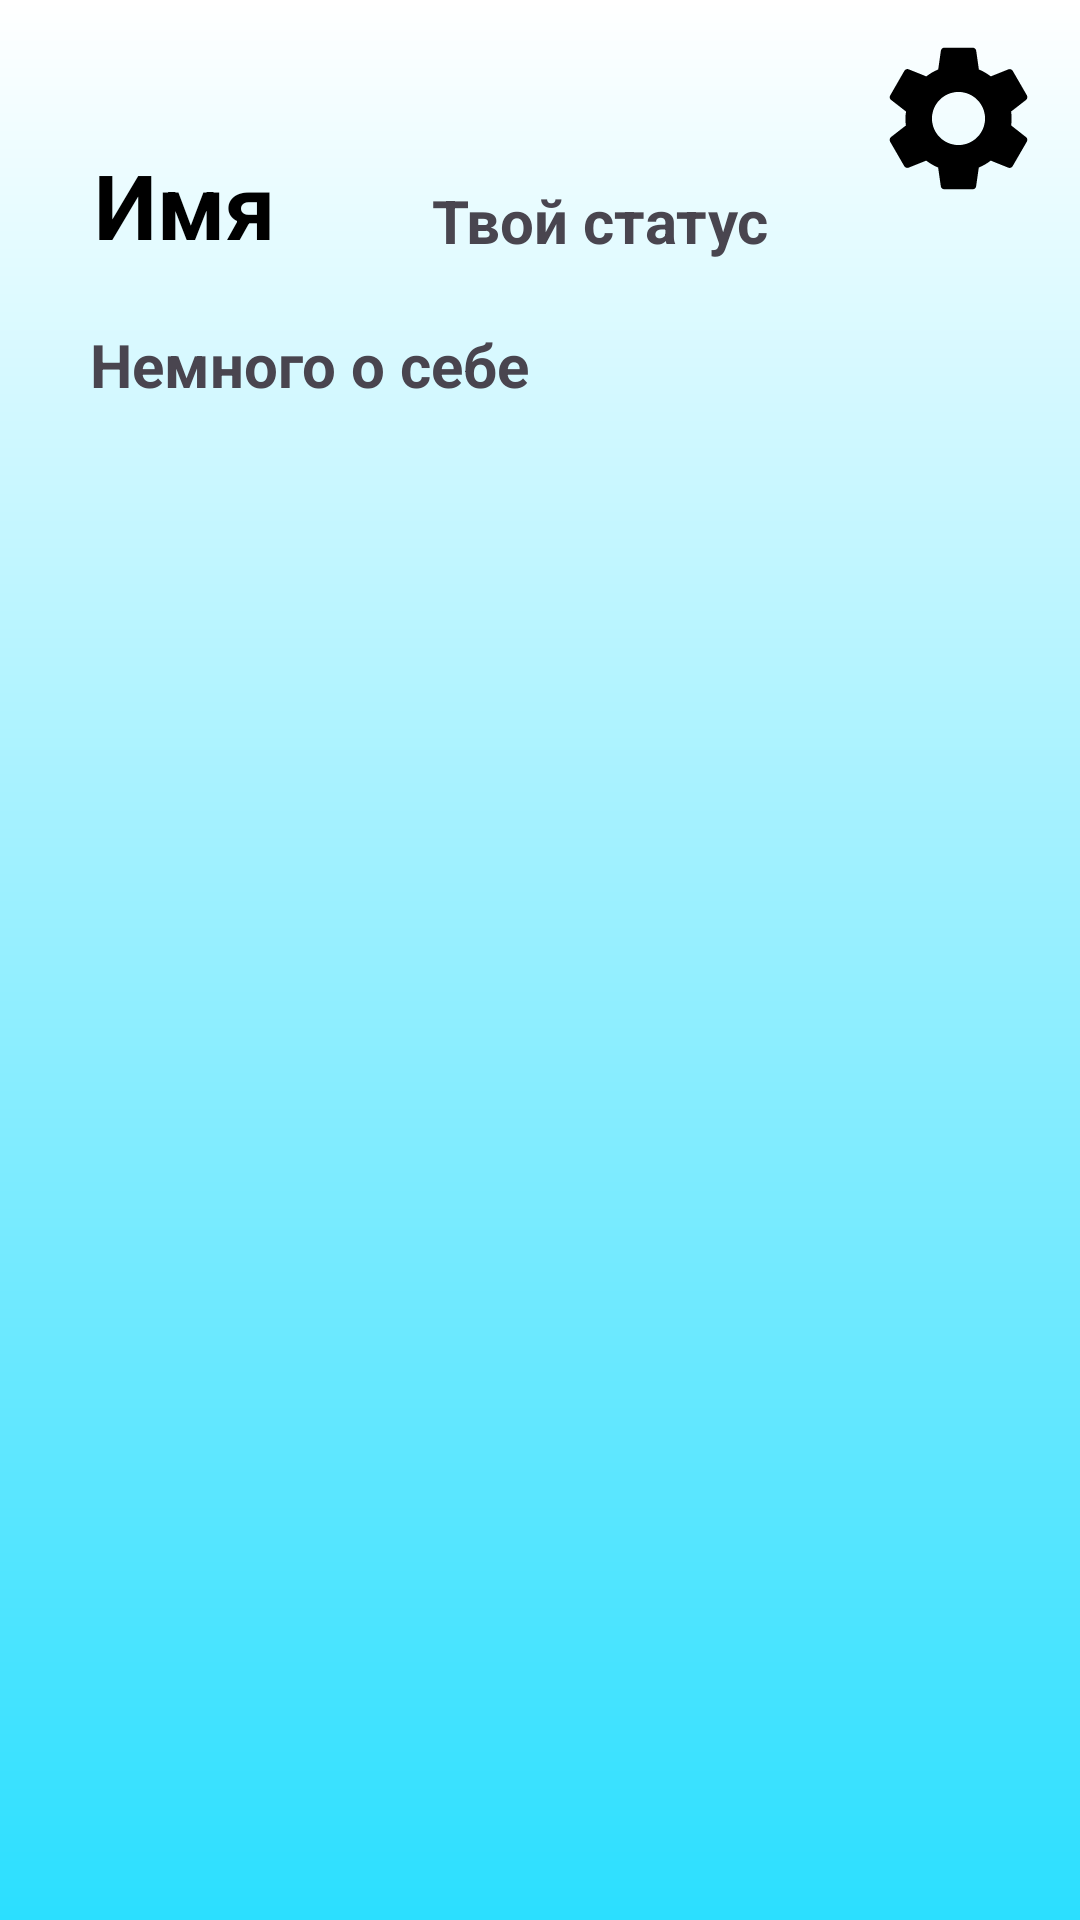

Reconstruct the res/layout file that produces this screen, plus the resources it refers to.
<!-- AndroidManifest.xml: application theme Theme.ForSamsung -->
<!-- res/layout/fragment_profile.xml -->
<?xml version="1.0" encoding="utf-8"?>
<androidx.constraintlayout.widget.ConstraintLayout xmlns:android="http://schemas.android.com/apk/res/android"
    android:layout_width="match_parent"
    android:layout_height="match_parent"
    xmlns:tools="http://schemas.android.com/tools"
    xmlns:app="http://schemas.android.com/apk/res-auto"
    android:background="@drawable/back_graind_vhod"
    android:id="@+id/profileFragment"
    tools:context=".ui.fragments.ProfileFragment">

    <TextView
        android:id="@+id/userName"
        android:layout_width="wrap_content"
        android:layout_height="wrap_content"
        android:layout_gravity="center_horizontal"
        android:layout_marginTop="48dp"
        android:text="Имя"
        android:textColor="@color/black"
        android:textSize="30sp"
        android:textStyle="bold"
        app:layout_constraintEnd_toEndOf="parent"
        app:layout_constraintHorizontal_bias="0.105"
        app:layout_constraintStart_toStartOf="parent"
        app:layout_constraintTop_toTopOf="parent"
        tools:ignore="MissingConstraints" />

    <TextView
        android:id="@+id/userStatus"
        android:layout_width="wrap_content"
        android:layout_height="wrap_content"
        android:layout_gravity="center_horizontal"
        android:layout_marginTop="60dp"
        android:text="Твой статус"
        android:textSize="20sp"
        android:textStyle="bold"
        app:layout_constraintEnd_toEndOf="parent"
        app:layout_constraintHorizontal_bias="0.582"
        app:layout_constraintStart_toStartOf="parent"
        app:layout_constraintTop_toTopOf="parent"
        tools:ignore="MissingConstraints" />

    <TextView
        android:id="@+id/userBio"
        android:layout_width="wrap_content"
        android:layout_height="wrap_content"
        android:layout_gravity="center_horizontal"
        android:layout_marginTop="108dp"
        android:text="Немного о себе"
        android:textSize="20sp"
        android:textStyle="bold"
        app:layout_constraintEnd_toEndOf="parent"
        app:layout_constraintHorizontal_bias="0.141"
        app:layout_constraintStart_toStartOf="parent"
        app:layout_constraintTop_toTopOf="parent"
        tools:ignore="MissingConstraints" />

    <ImageView
        android:id="@+id/settings"
        android:layout_width="61dp"
        android:layout_height="59dp"
        android:layout_gravity="right"
        android:layout_margin="10dp"
        android:adjustViewBounds="true"
        android:src="@drawable/icon_settings"
        app:layout_constraintEnd_toEndOf="parent"
        app:layout_constraintTop_toTopOf="parent" />

    <androidx.recyclerview.widget.RecyclerView
        android:id="@+id/zapisiList"
        android:layout_width="404dp"
        android:layout_height="474dp"
        app:layout_constraintBottom_toBottomOf="parent"
        app:layout_constraintEnd_toEndOf="parent"
        app:layout_constraintHorizontal_bias="0.428"
        app:layout_constraintStart_toStartOf="parent"
        app:layout_constraintTop_toTopOf="parent"
        app:layout_constraintVertical_bias="0.7"
        tools:listitem="@layout/item_zapisi" />


</androidx.constraintlayout.widget.ConstraintLayout>
<!-- res/layout/item_zapisi.xml (included above) -->
<?xml version="1.0" encoding="utf-8"?>
<androidx.cardview.widget.CardView xmlns:android="http://schemas.android.com/apk/res/android"
    xmlns:app="http://schemas.android.com/apk/res-auto"
    xmlns:tools="http://schemas.android.com/tools"
    android:layout_width="match_parent"
    android:layout_height="wrap_content"
    android:animateLayoutChanges="true"
    app:cardCornerRadius="20dp"
    app:cardElevation="4dp"
    app:cardUseCompatPadding="true"
    android:layout_marginLeft="10dp"
    android:layout_marginRight="10dp"
    android:padding="4dp"
    android:background="@color/white"
    >
    <LinearLayout
        android:layout_width="match_parent"
        android:layout_height="wrap_content"
        android:orientation="vertical"
        android:animateLayoutChanges="true"
        android:padding="10dp"
        >
        <TextView
            android:id="@+id/zagolovokItem"
            android:layout_margin="5dp"
            android:layout_width="wrap_content"
            android:layout_height="wrap_content"
            android:text="Zagolovok"
            android:textSize="26sp"
            android:textColor="@color/black"
            android:textStyle="bold" />
        <TextView
            android:id="@+id/zapisItem"
            android:layout_margin="5dp"
            android:layout_width="wrap_content"
            android:layout_height="wrap_content"
            android:text="Zapis"
            android:textSize="22sp"
            android:textStyle="bold"
            android:textIsSelectable="true"
            android:enabled="true"
            android:focusable="true"
            android:longClickable="true"
            />

    </LinearLayout>


</androidx.cardview.widget.CardView>
<!-- resources referenced by this layout -->
<resources>
  <color name="black">#FF000000</color>
  <color name="white">#FFFFFFFF</color>
  <!-- drawable back_graind_vhod (drawable) -->
  <?xml version="1.0" encoding="utf-8"?>
  <shape xmlns:android="http://schemas.android.com/apk/res/android">
      <gradient
          android:startColor="@color/white"
          android:endColor="@color/my_blue_200"
          android:angle="310"/>
  </shape>
  <!-- drawable icon_settings (drawable) -->
  <vector android:height="24dp" android:tint="#000000"
      android:viewportHeight="24" android:viewportWidth="24"
  
      android:width="24dp" xmlns:android="http://schemas.android.com/apk/res/android">
      <path android:fillColor="@color/black" android:pathData="M19.14,12.94c0.04,-0.3 0.06,-0.61 0.06,-0.94c0,-0.32 -0.02,-0.64 -0.07,-0.94l2.03,-1.58c0.18,-0.14 0.23,-0.41 0.12,-0.61l-1.92,-3.32c-0.12,-0.22 -0.37,-0.29 -0.59,-0.22l-2.39,0.96c-0.5,-0.38 -1.03,-0.7 -1.62,-0.94L14.4,2.81c-0.04,-0.24 -0.24,-0.41 -0.48,-0.41h-3.84c-0.24,0 -0.43,0.17 -0.47,0.41L9.25,5.35C8.66,5.59 8.12,5.92 7.63,6.29L5.24,5.33c-0.22,-0.08 -0.47,0 -0.59,0.22L2.74,8.87C2.62,9.08 2.66,9.34 2.86,9.48l2.03,1.58C4.84,11.36 4.8,11.69 4.8,12s0.02,0.64 0.07,0.94l-2.03,1.58c-0.18,0.14 -0.23,0.41 -0.12,0.61l1.92,3.32c0.12,0.22 0.37,0.29 0.59,0.22l2.39,-0.96c0.5,0.38 1.03,0.7 1.62,0.94l0.36,2.54c0.05,0.24 0.24,0.41 0.48,0.41h3.84c0.24,0 0.44,-0.17 0.47,-0.41l0.36,-2.54c0.59,-0.24 1.13,-0.56 1.62,-0.94l2.39,0.96c0.22,0.08 0.47,0 0.59,-0.22l1.92,-3.32c0.12,-0.22 0.07,-0.47 -0.12,-0.61L19.14,12.94zM12,15.6c-1.98,0 -3.6,-1.62 -3.6,-3.6s1.62,-3.6 3.6,-3.6s3.6,1.62 3.6,3.6S13.98,15.6 12,15.6z" />
  
  </vector>
  <style name="Theme.ForSamsung" parent="Theme.Material3.DayNight.NoActionBar">
          
          <item name="colorPrimary">@color/purple_500</item>
          <item name="colorPrimaryVariant">@color/purple_700</item>
          <item name="colorOnPrimary">@color/white</item>
          
          <item name="colorSecondary">@color/teal_200</item>
          <item name="colorSecondaryVariant">@color/teal_700</item>
          <item name="colorOnSecondary">@color/black</item>
          
          <item name="android:statusBarColor">?attr/colorPrimaryVariant</item>
          
      </style>
  <color name="my_blue_200">#2BDFFF</color>
  <color name="purple_500">#FF6200EE</color>
  <color name="purple_700">#FF3700B3</color>
  <color name="teal_200">#FF03DAC5</color>
  <color name="teal_700">#FF018786</color>
</resources>
